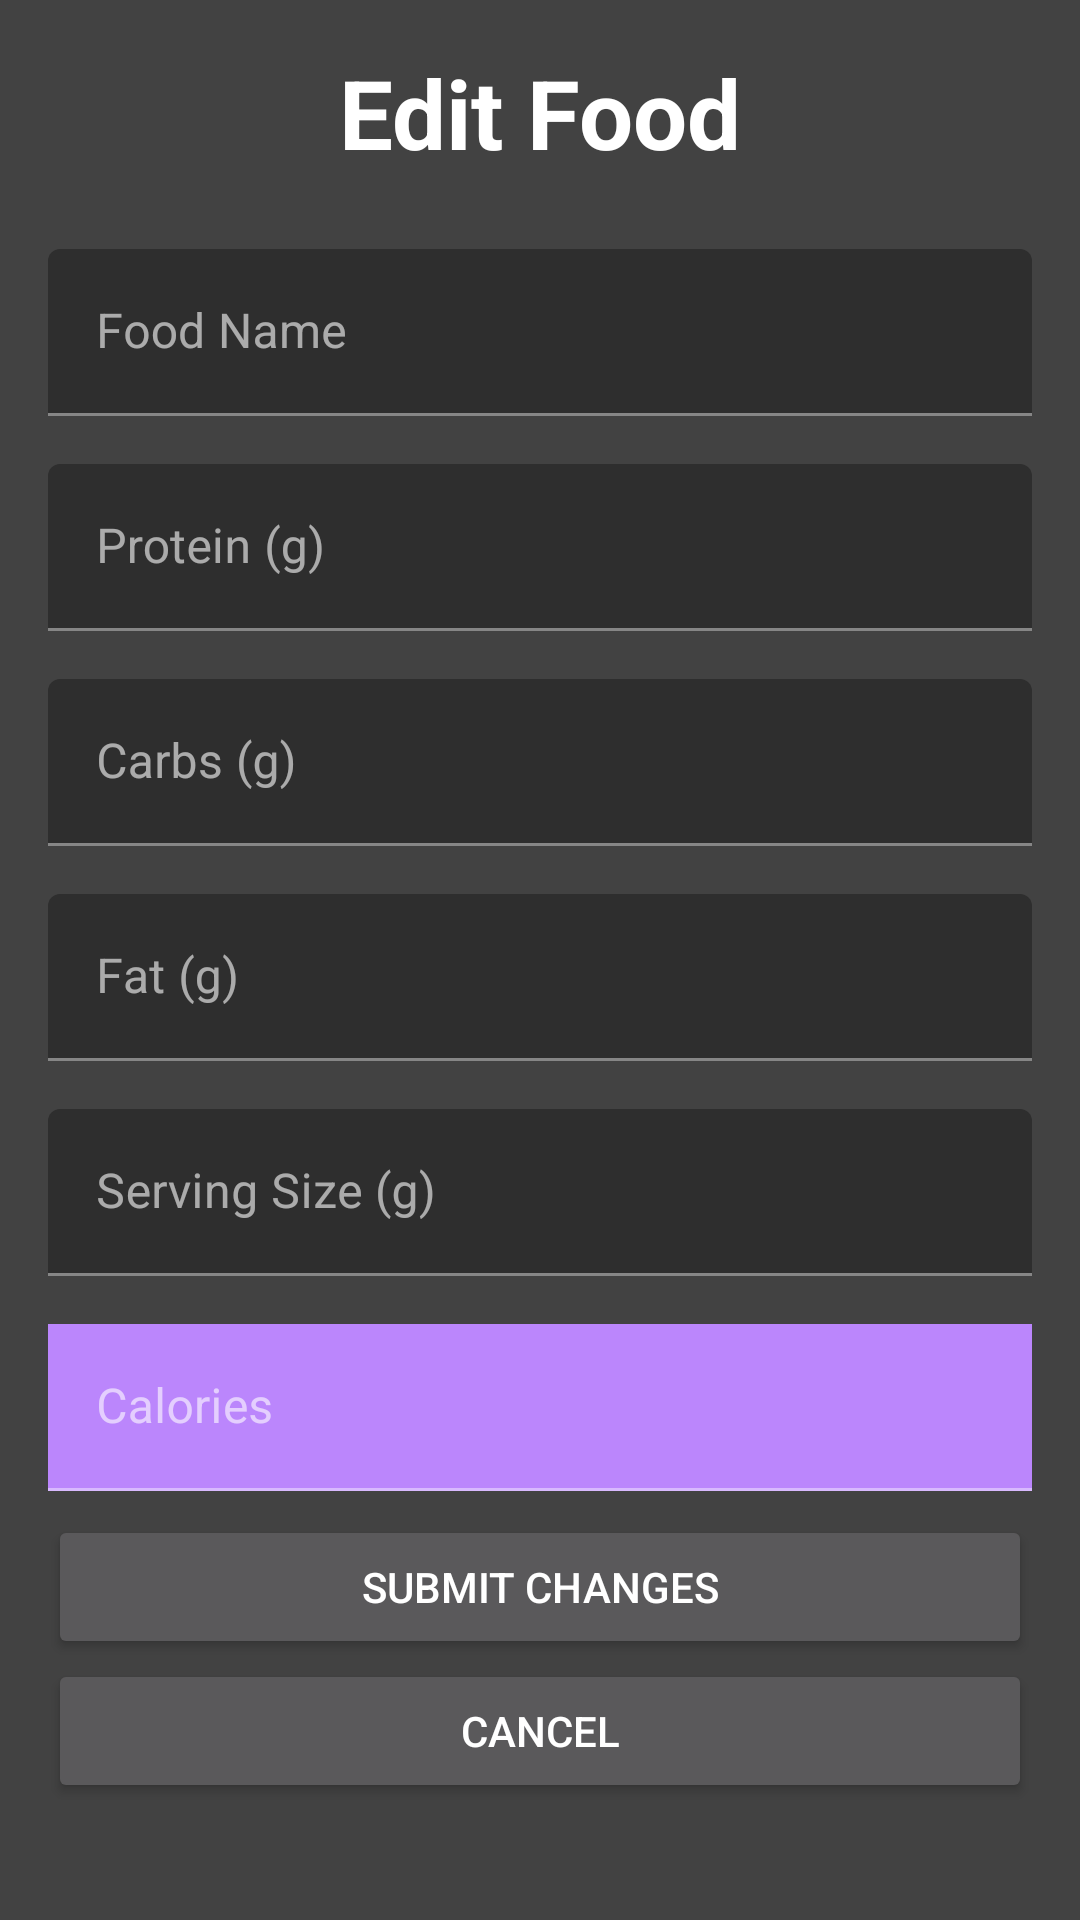

Produce the Android XML layout that renders to this screen, including the resource entries it uses.
<!-- AndroidManifest.xml: application theme Theme.RNSMFitness -->
<!-- res/layout/edit_food.xml -->
<?xml version="1.0" encoding="utf-8"?>
<LinearLayout xmlns:android="http://schemas.android.com/apk/res/android"
    android:background="@color/cardview_dark_background"
    android:layout_width="match_parent"
    android:layout_height="match_parent"
    android:orientation="vertical"
    android:paddingLeft="16dp"
    android:paddingRight="16dp">

    <ScrollView
        android:layout_width="match_parent"
        android:layout_height="match_parent">
    <LinearLayout
        android:layout_width="match_parent"
        android:layout_height="match_parent"
        android:orientation="vertical">
    <TextView
        android:layout_width="match_parent"
        android:layout_height="wrap_content"
        android:paddingTop="16dp"
        android:paddingBottom="16dp"
        android:text="Edit Food"
        android:textAlignment="center"
        android:textStyle="bold"
        android:textSize="32sp"
        android:textColor="@color/white"/>

    <com.google.android.material.textfield.TextInputLayout
        android:layout_width="match_parent"
        android:layout_height="wrap_content"
        android:layout_gravity="center"
        android:hint="Food Name"
        android:paddingTop="8dp"
        android:paddingBottom="8dp">

        <com.google.android.material.textfield.TextInputEditText
            android:id="@+id/edit_food_name"
            android:layout_width="match_parent"
            android:layout_height="wrap_content" />

    </com.google.android.material.textfield.TextInputLayout>

    <com.google.android.material.textfield.TextInputLayout
        android:layout_width="match_parent"
        android:layout_height="wrap_content"
        android:layout_gravity="center"
        android:hint="Protein (g)"
        android:paddingTop="8dp"
        android:paddingBottom="8dp">

        <com.google.android.material.textfield.TextInputEditText
            android:id="@+id/edit_food_protein"
            android:layout_width="match_parent"
            android:layout_height="wrap_content"
            android:inputType="number" />

    </com.google.android.material.textfield.TextInputLayout>

    <com.google.android.material.textfield.TextInputLayout
        android:layout_width="match_parent"
        android:layout_height="wrap_content"
        android:layout_gravity="center"
        android:hint="Carbs (g)"
        android:paddingTop="8dp"
        android:paddingBottom="8dp">

        <com.google.android.material.textfield.TextInputEditText
            android:id="@+id/edit_food_carbs"
            android:layout_width="match_parent"
            android:layout_height="wrap_content"
            android:inputType="number" />

    </com.google.android.material.textfield.TextInputLayout>

    <com.google.android.material.textfield.TextInputLayout
        android:layout_width="match_parent"
        android:layout_height="wrap_content"
        android:layout_gravity="center"
        android:hint="Fat (g)"
        android:paddingTop="8dp"
        android:paddingBottom="8dp">

        <com.google.android.material.textfield.TextInputEditText
            android:id="@+id/edit_food_fat"
            android:layout_width="match_parent"
            android:layout_height="wrap_content"
            android:inputType="number" />

    </com.google.android.material.textfield.TextInputLayout>

    <com.google.android.material.textfield.TextInputLayout
        android:layout_width="match_parent"
        android:layout_height="wrap_content"
        android:layout_gravity="center"
        android:hint="Serving Size (g)"
        android:paddingTop="8dp"
        android:paddingBottom="8dp">

        <com.google.android.material.textfield.TextInputEditText
            android:id="@+id/edit_food_serving_size"
            android:layout_width="match_parent"
            android:layout_height="wrap_content"
            android:inputType="number" />

    </com.google.android.material.textfield.TextInputLayout>

    <com.google.android.material.textfield.TextInputLayout
        android:layout_width="match_parent"
        android:layout_height="wrap_content"
        android:layout_gravity="center"
        android:hint="Calories"
        android:paddingTop="8dp"
        android:paddingBottom="8dp">

        <com.google.android.material.textfield.TextInputEditText
            android:background="@color/purple_200"
            android:id="@+id/edit_food_calories"
            android:layout_width="match_parent"
            android:layout_height="wrap_content"
            android:inputType="number"
            android:clickable="false"
            android:cursorVisible="false"
            android:focusable="false"
            android:focusableInTouchMode="false"/>

    </com.google.android.material.textfield.TextInputLayout>



    <Button
        android:id="@+id/submit_edits_button"
        android:layout_width="match_parent"
        android:layout_height="wrap_content"
        android:layout_gravity="center_horizontal"

        android:text="Submit Changes" />

    <Button
        android:id="@+id/cancel_changes_button"
        android:layout_width="match_parent"
        android:layout_height="wrap_content"
        android:layout_gravity="center_horizontal"


        android:text="Cancel" />

    </LinearLayout>
    </ScrollView>

</LinearLayout>
<!-- resources referenced by this layout -->
<resources>
  <color name="purple_200">#FFBB86FC</color>
  <color name="white">#FFFFFFFF</color>
  <style name="Theme.RNSMFitness" parent="Theme.MaterialComponents.NoActionBar">
          
          <item name="colorPrimary">@color/rnsmBackgroundGray</item>
          <item name="colorPrimaryVariant">@color/rnsmBackgroundGray</item>
          <item name="colorOnPrimary">@color/white</item>
          
          <item name="colorSecondary">@color/rnsmBackgroundGray</item>
          <item name="colorSecondaryVariant">@color/Java</item>
          <item name="colorOnSecondary">@color/white</item>
          
          <item name="android:statusBarColor" tools:targetApi="l">?attr/colorPrimaryVariant</item>
          
      </style>
  <color name="rnsmBackgroundGray">#292727</color>
  <color name="Java">#29B6F6</color>
</resources>
